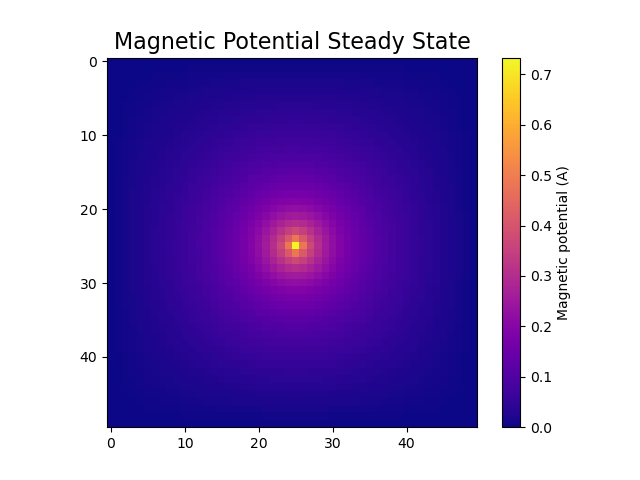

Data behind this chart, as committed beside it:
0.000000000000000000e+00, 0.000000000000000000e+00, 0.000000000000000000e+00, 0.000000000000000000e+00, 0.000000000000000000e+00, 0.000000000000000000e+00, 0.000000000000000000e+00, 0.000000000000000000e+00, 0.000000000000000000e+00, 0.000000000000000000e+00, 0.000000000000000000e+00, 0.000000000000000000e+00, 0.000000000000000000e+00, 0.000000000000000000e+00, 0.000000000000000000e+00, 0.000000000000000000e+00, 0.000000000000000000e+00, 0.000000000000000000e+00, 0.000000000000000000e+00, 0.000000000000000000e+00, 0.000000000000000000e+00, 0.000000000000000000e+00, 0.000000000000000000e+00, 0.000000000000000000e+00
0.000000000000000000e+00, 2.669345607905257000e-04, 5.343751894113082717e-04, 8.027916673572077630e-04, 1.072581057512913237e-03, 1.344031053830663973e-03, 1.617283189520594055e-03, 1.892296201958203325e-03, 2.168810147071811942e-03, 2.446312213637941938e-03, 2.724005598506128167e-03, 3.000783238149796681e-03, 3.275208616932461219e-03, 3.545506227514863638e-03, 3.809564479399854542e-03, 4.064953846022823468e-03, 4.308962727411536769e-03, 4.538652795711054129e-03, 4.750934443736569250e-03, 4.942661367621256456e-03, 5.110741377763033770e-03, 5.252258416907817397e-03, 5.364598754428556021e-03, 5.445572749636642777e-03
0.000000000000000000e+00, 5.343751894113082717e-04, 1.069798898053015909e-03, 1.607247102771188277e-03, 2.147550331434649930e-03, 2.691320176266713549e-03, 3.238875307577478244e-03, 3.790167516700849743e-03, 4.344708910100775201e-03, 4.901502110154941881e-03, 5.458976159676513264e-03, 6.014931739859678134e-03, 6.566500209950227630e-03, 7.110121764426912024e-03, 7.641548521106076436e-03, 8.155878438663643690e-03, 8.647625405449594835e-03, 9.110829479141841630e-03, 9.539208945928648320e-03, 9.926352613113420542e-03, 1.026594668305186135e-02, 1.055202606108591318e-02, 1.077923557903687386e-02, 1.094308312667601792e-02
0.000000000000000000e+00, 8.027916673572077630e-04, 1.607247102771188060e-03, 2.414921407362833131e-03, 3.227151622052434454e-03, 4.044946101995629609e-03, 4.868872599484236341e-03, 5.698945669683755898e-03, 6.534514922882934951e-03, 7.374156774281334127e-03, 8.215573670646736382e-03, 9.055506228527361590e-03, 9.889665211794197372e-03, 1.071269162789460251e-02, 1.151815422716057254e-02, 1.229859404082388370e-02, 1.304562498817823935e-02, 1.375009767152803215e-02, 1.440233003181863591e-02, 1.499240344015040187e-02, 1.551051626015861364e-02, 1.594737944076918615e-02, 1.629463125000107926e-02, 1.654524205937329961e-02
0.000000000000000000e+00, 1.072581057512913237e-03, 2.147550331434649063e-03, 3.227151622052433586e-03, 4.313338592845494812e-03, 5.407626732082379539e-03, 6.510942571721714707e-03, 7.623470643637486437e-03, 8.744499879204926940e-03, 9.872272720646750252e-03, 1.100384207546518771e-02, 1.213494336480089829e-02, 1.325989114787214269e-02, 1.437151196416305843e-02, 1.546112678903392712e-02, 1.651859746246402832e-02, 1.753245109189669956e-02, 1.849009424395410203e-02, 1.937812421370895336e-02, 2.018273756221950280e-02, 2.089022652217150874e-02, 2.148754251175654176e-02, 2.196289417841795419e-02, 2.230633713136329424e-02
0.000000000000000000e+00, 1.344031053830663756e-03, 2.691320176266713549e-03, 4.044946101995628741e-03, 5.407626732082379539e-03, 6.781533654249130745e-03, 8.168101591854977014e-03, 9.567832805700270463e-03, 1.098009802637131549e-02, 1.240293749962807085e-02, 1.383286820658333714e-02, 1.526470620835919390e-02, 1.669141626543261744e-02, 1.810400412962956396e-02, 1.949146984912769262e-02, 2.084084246977066512e-02, 2.213731696897426257e-02, 2.336451223114232797e-02, 2.450486356473442415e-02, 2.554015399475109693e-02, 2.645217527081684949e-02, 2.722349288279708734e-02, 2.783827125431112201e-02, 2.828309860540197118e-02
0.000000000000000000e+00, 1.617283189520593622e-03, 3.238875307577477377e-03, 4.868872599484235474e-03, 6.510942571721716442e-03, 8.168101591854977014e-03, 9.842483994776296888e-03, 1.153510185107923386e-02, 1.324559639374431330e-02, 1.497198456347967853e-02, 1.671040725199851931e-02, 1.845488962850057313e-02, 2.019712831180858412e-02, 2.192632490330516729e-02, 2.362909004634737228e-02, 2.528944606215888583e-02, 2.688895827629464094e-02, 2.840702416025740404e-02, 2.982134389181288411e-02, 3.110858465661218639e-02, 3.224523322910097939e-02, 3.320860764610295696e-02, 3.397797132754820648e-02, 3.453566619721411962e-02
0.000000000000000000e+00, 1.892296201958202674e-03, 3.790167516700848876e-03, 5.698945669683755898e-03, 7.623470643637486437e-03, 9.567832805700270463e-03, 1.153510185107923386e-02, 1.352704031415145891e-02, 1.554380147597993894e-02, 1.758361434848043983e-02, 1.964246219845263222e-02, 2.171376585546598917e-02, 2.378808886809435919e-02, 2.585288823005303660e-02, 2.789234150221851435e-02, 2.988728783775526643e-02, 3.181532541535407599e-02, 3.365110919364575764e-02, 3.536688849030937554e-02, 3.693331120355147074e-02, 3.832049875790571186e-02, 3.949936270741796068e-02, 4.044309285876012544e-02, 4.112870373870678581e-02
0.000000000000000000e+00, 2.168810147071811942e-03, 4.344708910100774334e-03, 6.534514922882934083e-03, 8.744499879204926940e-03, 1.098009802637131549e-02, 1.324559639374431330e-02, 1.554380147597993894e-02, 1.787568025686813236e-02, 2.023997659585938941e-02, 2.263280832303848911e-02, 2.504725617686776040e-02, 2.747296310748168977e-02, 2.989577150833941377e-02, 3.229743626625786873e-02, 3.465546235762207578e-02, 3.694312543052007819e-02, 3.912973995197247673e-02, 4.118123851207936004e-02, 4.306111367243122684e-02, 4.473174625921005204e-02, 4.615609906125613809e-02, 4.729969409018999760e-02, 4.813272277418913919e-02
0.000000000000000000e+00, 2.446312213637941938e-03, 4.901502110154942748e-03, 7.374156774281334127e-03, 9.872272720646750252e-03, 1.240293749962807258e-02, 1.497198456347967853e-02, 1.758361434848043983e-02, 2.023997659585938594e-02, 2.294071208506570647e-02, 2.568245661547183256e-02, 2.845831665828473314e-02, 3.125733509967342644e-02, 3.406397718266926389e-02, 3.685768119001085058e-02, 3.961253491244309810e-02, 4.229715593588606604e-02, 4.487486804960427733e-02, 4.730427272429927471e-02, 4.954030677144768274e-02, 5.153584735805980671e-02, 5.324386703751934902e-02, 5.462005318862201558e-02, 5.562569676112418676e-02
0.000000000000000000e+00, 2.724005598506128167e-03, 5.458976159676512396e-03, 8.215573670646734647e-03, 1.100384207546518424e-02, 1.383286820658333714e-02, 1.671040725199851931e-02, 1.964246219845262875e-02, 2.263280832303848911e-02, 2.568245661547183256e-02, 2.878905453311790541e-02, 3.194622947961524989e-02, 3.514289063763511439e-02, 3.836251917310305043e-02, 4.158249592433122671e-02, 4.477353956317971923e-02, 4.789935552932769042e-02, 5.091662346952053469e-02, 5.377547186707676286e-02, 5.642059282737619391e-02, 5.879312386201545476e-02, 6.083335275495226763e-02, 6.248417711294611959e-02, 6.369507791452887202e-02
0.000000000000000000e+00, 3.000783238149796681e-03, 6.014931739859678134e-03, 9.055506228527361590e-03, 1.213494336480089829e-02, 1.526470620835919216e-02, 1.845488962850057313e-02, 2.171376585546598917e-02, 2.504725617686776040e-02, 2.845831665828473314e-02, 3.194622947961524989e-02, 3.550579799903472167e-02, 3.912645435838749824e-02, 4.279130484842342402e-02, 4.647616207546607231e-02, 5.014864539806090926e-02, 5.376747220573529357e-02, 5.728210960611463537e-02, 6.063300168575730398e-02, 6.375261741280595362e-02, 6.656755632317119808e-02, 6.900187496815411714e-02, 7.098163066411287969e-02, 7.244037323653344795e-02
0.000000000000000000e+00, 3.275208616932461219e-03, 6.566500209950226763e-03, 9.889665211794193903e-03, 1.325989114787214096e-02, 1.669141626543261744e-02, 2.019712831180858412e-02, 2.378808886809435919e-02, 2.747296310748168977e-02, 3.125733509967342644e-02, 3.514289063763511439e-02, 3.912645435838749824e-02, 4.319887746170061188e-02, 4.734378917634133460e-02, 5.153625234141098049e-02, 5.574140452868575624e-02, 5.991322362249944938e-02, 6.399363076978824283e-02, 6.791222792783094264e-02, 7.158704504805621371e-02, 7.492671034925975360e-02, 7.783440576566906521e-02, 8.021376812849262405e-02, 8.197650160390411445e-02
0.000000000000000000e+00, 3.545506227514863638e-03, 7.110121764426910289e-03, 1.071269162789460251e-02, 1.437151196416305669e-02, 1.810400412962956049e-02, 2.192632490330516729e-02, 2.585288823005303660e-02, 2.989577150833941030e-02, 3.406397718266925695e-02, 3.836251917310305043e-02, 4.279130484842342402e-02, 4.734378917634133460e-02, 5.200539177705767319e-02, 5.675169490992907489e-02, 6.154648734277243932e-02, 6.633979302219247809e-02, 7.106613042089318655e-02, 7.564338845215673457e-02, 7.997286317919885534e-02, 8.394113485114879092e-02, 8.742449630222405565e-02, 9.029645066750348337e-02, 9.243824925260502035e-02
0.000000000000000000e+00, 3.809564479399854108e-03, 7.641548521106075569e-03, 1.151815422716057080e-02, 1.546112678903392712e-02, 1.949146984912769262e-02, 2.362909004634737228e-02, 2.789234150221851435e-02, 3.229743626625786873e-02, 3.685768119001085058e-02, 4.158249592433122671e-02, 4.647616207546607231e-02, 5.153625234141098049e-02, 5.675169490992906796e-02, 6.210044921926095168e-02, 6.754681470664916643e-02, 7.303847846257700838e-02, 7.850354773205457659e-02, 8.384802338013837286e-02, 8.895445082316492946e-02, 9.368279756919278833e-02, 9.787484184650281638e-02, 1.013633012763699853e-01, 1.039862787637826913e-01
0.000000000000000000e+00, 4.064953846022823468e-03, 8.155878438663643690e-03, 1.229859404082388370e-02, 1.651859746246402486e-02, 2.084084246977065472e-02, 2.528944606215888583e-02, 2.988728783775526643e-02, 3.465546235762207578e-02, 3.961253491244309810e-02, 4.477353956317971923e-02, 5.014864539806090926e-02, 5.574140452868575624e-02, 6.154648734277243932e-02, 6.754681470664918030e-02, 7.371002667858654600e-02, 7.998430513511108064e-02, 8.629372612242247609e-02, 9.253359819971186673e-02, 9.856668310304618486e-02, 1.042217947653672344e-01, 1.092969250873288695e-01, 1.135694324767108770e-01, 1.168153376054318349e-01
0.000000000000000000e+00, 4.308962727411536769e-03, 8.647625405449594835e-03, 1.304562498817823761e-02, 1.753245109189669609e-02, 2.213731696897425563e-02, 2.688895827629463400e-02, 3.181532541535406905e-02, 3.694312543052007819e-02, 4.229715593588606604e-02, 4.789935552932769042e-02, 5.376747220573529357e-02, 5.991322362249944938e-02, 6.633979302219249197e-02, 7.303847846257700838e-02, 7.998430513511108064e-02, 8.713044911112631519e-02, 9.440145636467527079e-02, 1.016855537842676349e-01, 1.088269487542819908e-01, 1.156200072800269013e-01, 1.218085875642346272e-01, 1.270952507771736795e-01, 1.311655494781034659e-01
0.000000000000000000e+00, 4.538652795711054129e-03, 9.110829479141839896e-03, 1.375009767152803042e-02, 1.849009424395409509e-02, 2.336451223114232104e-02, 2.840702416025739710e-02, 3.365110919364575764e-02, 3.912973995197247673e-02, 4.487486804960427733e-02, 5.091662346952053469e-02, 5.728210960611462843e-02, 6.399363076978825671e-02, 7.106613042089317267e-02, 7.850354773205459047e-02, 8.629372612242247609e-02, 9.440145636467527079e-02, 1.027592687907654678e-01, 1.112558249242628500e-01, 1.197224116584489351e-01, 1.279194283184807712e-01, 1.355272136749833545e-01, 1.421490862121394250e-01, 1.473378675924041648e-01
0.000000000000000000e+00, 4.750934443736569250e-03, 9.539208945928648320e-03, 1.440233003181863418e-02, 1.937812421370894989e-02, 2.450486356473441721e-02, 2.982134389181288411e-02, 3.536688849030936860e-02, 4.118123851207936004e-02, 4.730427272429928859e-02, 5.377547186707676286e-02, 6.063300168575732479e-02, 6.791222792783092876e-02, 7.564338845215674845e-02, 8.384802338013837286e-02, 9.253359819971189448e-02, 1.016855537842676349e-01, 1.112558249242628500e-01, 1.211468142572510870e-01, 1.311901969229857801e-01, 1.411213768085705922e-01, 1.505539419215177477e-01, 1.589652727143898436e-01, 1.657145430740021297e-01
0.000000000000000000e+00, 4.942661367621256456e-03, 9.926352613113420542e-03, 1.499240344015040187e-02, 2.018273756221950280e-02, 2.554015399475109346e-02, 3.110858465661218639e-02, 3.693331120355147074e-02, 4.306111367243122684e-02, 4.954030677144768274e-02, 5.642059282737620779e-02, 6.375261741280596750e-02, 7.158704504805621371e-02, 7.997286317919885534e-02, 8.895445082316494334e-02, 9.856668310304618486e-02, 1.088269487542819908e-01, 1.197224116584489351e-01, 1.311901969229857801e-01, 1.430876917662574077e-01, 1.551506314300205025e-01, 1.669400379995238382e-01, 1.777891665037003299e-01, 1.867834325584015465e-01
0.000000000000000000e+00, 5.110741377763033770e-03, 1.026594668305186135e-02, 1.551051626015861364e-02, 2.089022652217150181e-02, 2.645217527081684603e-02, 3.224523322910097939e-02, 3.832049875790569798e-02, 4.473174625921005204e-02, 5.153584735805979977e-02, 5.879312386201545476e-02, 6.656755632317119808e-02, 7.492671034925975360e-02, 8.394113485114879092e-02, 9.368279756919278833e-02, 1.042217947653672344e-01, 1.156200072800269013e-01, 1.279194283184807435e-01, 1.411213768085705922e-01, 1.551506314300205025e-01, 1.697960868557437664e-01, 1.846190313719061338e-01, 1.988284666602296025e-01, 2.111564445816025704e-01
0.000000000000000000e+00, 5.252258416907817397e-03, 1.055202606108591318e-02, 1.594737944076918268e-02, 2.148754251175653829e-02, 2.722349288279708387e-02, 3.320860764610295696e-02, 3.949936270741796068e-02, 4.615609906125611728e-02, 5.324386703751934902e-02, 6.083335275495226763e-02, 6.900187496815411714e-02, 7.783440576566906521e-02, 8.742449630222405565e-02, 9.787484184650281638e-02, 1.092969250873288695e-01, 1.218085875642346272e-01, 1.355272136749833545e-01, 1.505539419215177477e-01, 1.669400379995238382e-01, 1.846190313719061338e-01, 2.032769212237103551e-01, 2.221229061059659671e-01, 2.395420632691101781e-01
0.000000000000000000e+00, 5.364598754428556888e-03, 1.077923557903687213e-02, 1.629463125000108273e-02, 2.196289417841794725e-02, 2.783827125431112201e-02, 3.397797132754820648e-02, 4.044309285876011850e-02, 4.729969409018999760e-02, 5.462005318862201558e-02, 6.248417711294612653e-02, 7.098163066411286581e-02, 8.021376812849262405e-02, 9.029645066750348337e-02, 1.013633012763699853e-01, 1.135694324767108770e-01, 1.270952507771736795e-01, 1.421490862121394250e-01, 1.589652727143898436e-01, 1.777891665037003299e-01, 1.988284666602296025e-01, 2.221229061059659671e-01, 2.472289767178557085e-01, 2.725318848748243816e-01
0.000000000000000000e+00, 5.445572749636642777e-03, 1.094308312667601792e-02, 1.654524205937329961e-02, 2.230633713136329077e-02, 2.828309860540197118e-02, 3.453566619721411268e-02, 4.112870373870678581e-02, 4.813272277418912531e-02, 5.562569676112418676e-02, 6.369507791452885814e-02, 7.244037323653344795e-02, 8.197650160390411445e-02, 9.243824925260502035e-02, 1.039862787637826913e-01, 1.168153376054318487e-01, 1.311655494781034659e-01, 1.473378675924041648e-01, 1.657145430740021297e-01, 1.867834325584015465e-01, 2.111564445816025704e-01, 2.395420632691102336e-01, 2.725318848748243261e-01, 3.097570415563674628e-01
0.000000000000000000e+00, 5.493522793151552064e-03, 1.104016482867987113e-02, 1.669387655049945143e-02, 2.251030607603203559e-02, 2.854773955229014323e-02, 3.486816118577123341e-02, 4.153849088021384361e-02, 4.863207646254014138e-02, 5.623054676909470390e-02, 6.442617680612335029e-02, 7.332498601815061468e-02, 8.305090097100926994e-02, 9.375149204303905026e-02, 1.056060895140847888e-01, 1.188375902133445017e-01, 1.337301587010638337e-01, 1.506566551734871695e-01, 1.701226739669166876e-01, 1.928398491151346039e-01, 2.198514983014907831e-01, 2.527480555631763104e-01, 2.939995574603994632e-01, 3.471855300175179515e-01
0.000000000000000000e+00, 5.507408308292393445e-03, 1.106834284288734684e-02, 1.673718099666865813e-02, 2.257003959789408154e-02, 2.862574100054411652e-02, 3.496690552795434642e-02, 4.166123204587721812e-02, 4.878304940960181968e-02, 5.641525399779823147e-02, 6.465179902058003358e-02, 7.360098073825936671e-02, 8.338989462400302199e-02, 9.417064596470910154e-02, 1.061292610302723566e-01, 1.194988882521680201e-01, 1.345800791915461869e-01, 1.517733112305988119e-01, 1.716339460022296703e-01, 1.949714699740230095e-01, 2.230448961149812115e-01, 2.579938529008917736e-01, 3.039366857489777529e-01, 3.702668146521290171e-01
0.000000000000000000e+00, 5.486860156678736479e-03, 1.102685936509589619e-02, 1.667396803717165893e-02, 2.248385456758693682e-02, 2.851482582460357351e-02, 3.482888729142662176e-02, 4.149298078535452322e-02, 4.858047672912024773e-02, 5.617302724158973470e-02, 6.436293125812340976e-02, 7.325623271194815767e-02, 8.297688308263843904e-02, 9.367247790614180447e-02, 1.055223726387585631e-01, 1.187494890405345477e-01, 1.336380160593051425e-01, 1.505608374124608739e-01, 1.700235697514479449e-01, 1.927378678733235595e-01, 2.197470683315990714e-01, 2.526416218149327708e-01, 2.938915790174322362e-01, 3.470764773178326990e-01
0.000000000000000000e+00, 5.432199337069089189e-03, 1.091637585024900214e-02, 1.650528034235125910e-02, 2.225324090694336468e-02, 2.821702922942070577e-02, 3.445682759089686159e-02, 4.103734370041434848e-02, 4.802913438693798970e-02, 5.551021981269190636e-02, 6.356810023933340270e-02, 7.230233188387240328e-02, 8.182788373551370953e-02, 9.227959267449208081e-02, 1.038181720026028904e-01, 1.166384194488406661e-01, 1.309805079108689319e-01, 1.471454380759252556e-01, 1.655155061352160950e-01, 1.865786106749123263e-01, 2.109466983718440991e-01, 2.393282870192870726e-01, 2.723150014566150801e-01, 3.095379968106675150e-01
0.000000000000000000e+00, 5.344418186200869912e-03, 1.073893358187300896e-02, 1.623432661291169046e-02, 2.188276633592844619e-02, 2.773856171809625792e-02, 3.385898548123927876e-02, 4.030520202190579493e-02, 4.714333773867965954e-02, 5.444574120319609772e-02, 6.229249191573216216e-02, 7.077322909554546737e-02, 7.998938291453167038e-02, 9.005689132955642384e-02, 1.011094543446560690e-01, 1.133022608813343268e-01, 1.268157923105180107e-01, 1.418584509801483207e-01, 1.586646395230849049e-01, 1.774797781590849166e-01, 1.985116241943669368e-01, 2.217999619771603703e-01, 2.469013270680806282e-01, 2.722009609602142888e-01
0.000000000000000000e+00, 5.225125881804883188e-03, 1.049783947547510386e-02, 1.586629649559871333e-02, 2.137980151328737477e-02, 2.708941478053504201e-02, 3.304859857938356044e-02, 3.931391694091583566e-02, 4.594580215349488433e-02, 5.300939906478210201e-02, 6.057549139616678208e-02, 6.872149824577704347e-02, 7.753249423333657964e-02, 8.710213447334730352e-02, 9.753321866858177813e-02, 1.089373332856332782e-01, 1.214324217044694815e-01, 1.351359668282143545e-01, 1.501492008539493661e-01, 1.665234768546861865e-01, 1.841924038605547986e-01, 2.028420513867341957e-01, 2.216816777643711156e-01, 2.390964083219337954e-01
0.000000000000000000e+00, 5.076463368028982098e-03, 1.019748812431922613e-02, 1.540807304388599856e-02, 2.075409486554735325e-02, 2.628275444782605594e-02, 3.204302900691598927e-02, 3.808612736908557200e-02, 4.446593870593856107e-02, 5.123945381552658801e-02, 5.846711792582858641e-02, 6.621303883071086305e-02, 7.454491249901061545e-02, 8.353342034713386044e-02, 9.325066353134436881e-02, 1.037668711701001528e-01, 1.151440547295658895e-01, 1.274243339806882258e-01, 1.406091484214743725e-01, 1.546233893238304624e-01, 1.692560540093794585e-01, 1.840685215867766678e-01, 1.982698710001167264e-01, 2.105922162892690241e-01
0.000000000000000000e+00, 4.900995369052138680e-03, 9.843136521919962703e-03, 1.486787033462061251e-02, 2.001724016913431978e-02, 2.533416826329339469e-02, 3.086271426504332005e-02, 3.664829278467688495e-02, 4.273782249977144815e-02, 4.917976261087259049e-02, 5.602396562942290464e-02, 6.332123250132706826e-02, 7.112238745153365294e-02, 7.947658075433360059e-02, 8.842835583579362890e-02, 9.801275196091722985e-02, 1.082473196281882322e-01, 1.191193797836399698e-01, 1.305662074386430005e-01, 1.424453300269169220e-01, 1.544926108046180968e-01, 1.662691852599313680e-01, 1.771084049895058354e-01, 1.860957633864145089e-01
0.000000000000000000e+00, 4.701588619885979821e-03, 9.440650907141004758e-03, 1.425482861949610609e-02, 1.918208667919808416e-02, 2.426084016258915621e-02, 2.953003368542425275e-02, 3.502914610522004507e-02, 4.079808151740355743e-02, 4.687688927511890480e-02, 5.330522820320801602e-02, 6.012144905567196745e-02, 6.736110849375631648e-02, 7.505463973370986308e-02, 8.322378081202642941e-02, 9.187619541320550531e-02, 1.009975202742207229e-01, 1.105398808309046715e-01, 1.204058620752922887e-01, 1.304273100452336132e-01, 1.403397849160945010e-01, 1.497570133410228710e-01, 1.581564939734299013e-01, 1.648974959884268177e-01
0.000000000000000000e+00, 4.481285717732692506e-03, 8.996245618764274130e-03, 1.357859967572172359e-02, 1.826214113822139176e-02, 2.308072525064151781e-02, 2.806819413764424440e-02, 3.325820518159162964e-02, 3.868391868994646571e-02, 4.437748382547696685e-02, 5.036923787810591163e-02, 5.668650067246622237e-02, 6.335180088588604486e-02, 7.038031254400016479e-02, 7.777620931161154105e-02, 8.552757026297215515e-02, 9.359941979343307239e-02, 1.019245162816788119e-01, 1.103917399318108394e-01, 1.188325830334989869e-01, 1.270076331086464061e-01, 1.345973961504605410e-01, 1.412053333961493795e-01, 1.463843817091997346e-01
0.000000000000000000e+00, 4.243183215144379072e-03, 8.516231995102553284e-03, 1.284895148734556229e-02, 1.727100455899826040e-02, 2.181178504831790543e-02, 2.650021851419446725e-02, 3.136445616957025256e-02, 3.643141790193755308e-02, 4.172612677735595271e-02, 4.727075942586700386e-02, 5.308331377448143734e-02, 5.917576795453057675e-02, 6.555157418280077586e-02, 7.220230528627773203e-02, 7.910326369646361599e-02, 8.620790132551540974e-02, 9.344103427192183842e-02, 1.006911491930657099e-01, 1.078026980709894667e-01, 1.145702715089997326e-01, 1.207379276392631096e-01, 1.260083985597879042e-01, 1.300673749268580759e-01
0.000000000000000000e+00, 3.990321002191181930e-03, 8.006791869176410614e-03, 1.207541519416751447e-02, 1.622187642207313998e-02, 2.047132711357564291e-02, 2.484809372452333187e-02, 2.937527901198494149e-02, 3.407421587518726092e-02, 3.896372394420518498e-02, 4.405910771038423768e-02, 4.937082208187883875e-02, 5.490271884898529492e-02, 6.064977956543183418e-02, 6.659524455565407619e-02, 7.270707765955293500e-02, 7.893378420008365093e-02, 8.519975810462777910e-02, 9.140061459697146340e-02, 9.739940496883120469e-02, 1.030252096679214469e-01, 1.080762583148456718e-01, 1.123301128869968885e-01, 1.155629587339416925e-01
0.000000000000000000e+00, 3.725588017454222692e-03, 7.473785844009014738e-03, 1.126698980360030071e-02, 1.512714711966592872e-02, 1.907547483260672166e-02, 2.313210748661966021e-02, 2.731564421130090736e-02, 3.164256109376370474e-02, 3.612644919805021310e-02, 4.077703282952977598e-02, 4.559891800185449789e-02, 5.059001987582536358e-02, 5.573962442865678518e-02, 6.102606046828627090e-02, 6.641400366988471637e-02, 7.185151864851317682e-02, 7.726708514757357760e-02, 8.256706464241179988e-02, 8.763434407923519076e-02, 9.232920614406275872e-02, 9.649371081074392675e-02, 9.996081740420292849e-02, 1.025688246241094476e-01
0.000000000000000000e+00, 3.451647215193357019e-03, 6.922602042820595082e-03, 1.043191269425712032e-02, 1.399808812968794669e-02, 1.763877654352967103e-02, 2.137037949747201682e-02, 2.520757694543885805e-02, 2.916273601543742031e-02, 3.324517417096518879e-02, 3.746024616153307424e-02, 4.180822536827242392e-02, 4.628295610440730234e-02, 5.087026755960940422e-02, 5.554616742165952026e-02, 6.027488017851573288e-02, 6.500686912457943889e-02, 6.967708810979496292e-02, 7.420384913781120917e-02, 7.848885030925073503e-02, 8.241904395042677633e-02, 8.587105630398716993e-02, 8.871867708612750369e-02, 9.084339009520907282e-02
0.000000000000000000e+00, 3.170880782164539353e-03, 6.358046969403157583e-03, 9.577497409122065139e-03, 1.284463982616141330e-02, 1.617394987798289815e-02, 1.957857480055307658e-02, 2.306986186797506388e-02, 2.665679135745144257e-02, 3.034529397188054367e-02, 3.413743454300424696e-02, 3.803044865469332875e-02, 4.201562838999523680e-02, 4.607707029042037300e-02, 5.019032588516440102e-02, 5.432103626397571244e-02, 5.842368972601660881e-02, 6.244071560249477709e-02, 6.630221173907428767e-02, 6.992668100032672918e-02, 7.322319063275610496e-02, 7.609531699494659351e-02, 7.844703665987132202e-02, 8.019032985320199980e-02
0.000000000000000000e+00, 2.885355011877312539e-03, 5.784276865659162929e-03, 8.710035149227218776e-03, 1.167528974835968687e-02, 1.469174795900424386e-02, 1.776977591043569366e-02, 2.091794927733453199e-02, 2.414252907263180967e-02, 2.744685019474503093e-02, 3.083061412742931981e-02, 3.428908373358161704e-02, 3.781218881794382730e-02, 4.138356758482884118e-02, 4.497959299735846544e-02, 4.856846554471561800e-02, 5.210949510852187078e-02, 5.555274170575580372e-02, 5.883923057613715812e-02, 6.190198707617374646e-02, 6.466812899217594390e-02, 6.706217978240616717e-02, 6.901059985235827310e-02, 7.044726712218342402e-02
0.000000000000000000e+00, 2.596803100187202677e-03, 5.204765649609270108e-03, 7.834752943526855987e-03, 1.049702964076675883e-02, 1.320092880463772690e-02, 1.595448476046451222e-02, 1.876401896145974899e-02, 2.163366968411625790e-02, 2.456485918473087782e-02, 2.755569647822536661e-02, 3.060032090763332643e-02, 3.368820194688736808e-02, 3.680342511473604084e-02, 3.992401304299797449e-02, 4.302135470039743920e-02, 4.605984319139655447e-02, 4.899685009351822940e-02, 5.178318537357231438e-02, 5.436419632123210000e-02, 5.668163292511646523e-02, 5.867633643970687068e-02, 6.029168346398167122e-02, 6.147754557131898667e-02
0.000000000000000000e+00, 2.306623419744503311e-03, 4.622304161314668043e-03, 6.955819570078166335e-03, 9.315377404902770719e-03, 1.170830728147123113e-02, 1.414072457729734916e-02, 1.661715946916918207e-02, 1.914014582929155980e-02, 2.170976785127027783e-02, 2.432316694012391298e-02, 2.697401800156316864e-02, 2.965199329525963767e-02, 3.234224375758733977e-02, 3.502494220940381014e-02, 3.767494947083214335e-02, 4.026168151859638861e-02, 4.274927023840532220e-02, 4.509711712822517260e-02, 4.726093163278793918e-02, 4.919431599818135936e-02, 5.085090014471766590e-02, 5.218694186355472137e-02, 5.316419817387716545e-02
0.000000000000000000e+00, 2.015890520068819389e-03, 4.039024893790173383e-03, 6.076389707950147039e-03, 8.134449760946035543e-03, 1.021886942609365363e-02, 1.233421388046741264e-02, 1.448362559489541936e-02, 1.666847362559459311e-02, 1.888797636436868876e-02, 2.113880271873888606e-02, 2.341466248537018777e-02, 2.570590409578041302e-02, 2.799914700504373133e-02, 3.027698640839894192e-02, 3.251781892710583349e-02, 3.469584777381339025e-02, 3.678133223061091223e-02, 3.874114549447746358e-02, 4.053969295241561382e-02, 4.214021566744702296e-02, 4.350645908584932497e-02, 4.460462629350142594e-02, 4.540546640645747728e-02
0.000000000000000000e+00, 1.725376096482785990e-03, 3.456446475131292554e-03, 5.198677158968886304e-03, 6.957072393563516755e-03, 8.735931016213520708e-03, 1.053858871775266957e-02, 1.236714358618612973e-02, 1.422216436092981449e-02, 1.610238364206719244e-02, 1.800438205292978142e-02, 1.992227412494796193e-02, 2.184741250718862451e-02, 2.376813381045133136e-02, 2.566957658984455118e-02, 2.753360879191475361e-02, 2.933890717677560198e-02, 3.106123286991999480e-02, 3.267394305606519805e-02, 3.414876643092344677e-02, 3.545684756932366427e-02, 3.657003246654610268e-02, 3.746232661453283846e-02, 3.811141402091991481e-02
0.000000000000000000e+00, 1.435577391994975922e-03, 2.875532687656617500e-03, 4.324048987182368443e-03, 5.784916120036559008e-03, 7.261325231232465365e-03, 8.755653925402092155e-03, 1.026924072696390987e-02, 1.180214939647948082e-02, 1.335292604537285412e-02, 1.491835505714772005e-02, 1.649322359191554913e-02, 1.807010882373571992e-02, 1.963920684849392376e-02, 2.118822694439355045e-02, 2.270237890634613578e-02, 2.416448346788216059e-02, 2.555523512632000560e-02, 2.685364151817164549e-02, 2.803765259327850590e-02, 2.908497544145855276e-02, 2.997404724796156814e-02, 3.068511166442433949e-02, 3.120131721807581013e-02
0.000000000000000000e+00, 1.146750849633188657e-03, 2.296761594402785701e-03, 3.453133774481211091e-03, 4.618649779927781925e-03, 5.795607500307729636e-03, 6.985648975163789680e-03, 8.189582644791415511e-03, 9.407200265722217777e-03, 1.063709146614346367e-02, 1.187646130383207023e-02, 1.312095900548247186e-02, 1.436452922674293087e-02, 1.559930043514271697e-02, 1.681552804257748987e-02, 1.800161212882265757e-02, 1.914421031522170469e-02, 2.022846468769225539e-02, 2.123835681021095378e-02, 2.215719612113485268e-02, 2.296823424419757245e-02, 2.365538160026973633e-02, 2.420398498106732590e-02, 2.460160830306364413e-02
0.000000000000000000e+00, 8.589492525195385015e-04, 1.720201233413434609e-03, 2.585938673114533161e-03, 3.458102769389498083e-03, 4.338268834246194854e-03, 5.227518359163754735e-03, 6.126307539054570185e-03, 7.034333397260363746e-03, 7.950400075664392982e-03, 8.872289576661010826e-03, 9.796643236028810056e-03, 1.071886234932560404e-02, 1.163303850458815951e-02, 1.253192599004451790e-02, 1.340696978094981819e-02, 1.424840255918032907e-02, 1.504542247902170178e-02, 1.578645945155328703e-02, 1.645953130790622429e-02, 1.705268235375682548e-02, 1.755448618090892435e-02, 1.795458338362454845e-02, 1.824421494292980186e-02
0.000000000000000000e+00, 5.720610139978936750e-04, 1.145589234933640493e-03, 1.721971368997119410e-03, 2.302432238614246507e-03, 2.887951808174000958e-03, 3.479180262865111742e-03, 4.076351323928739494e-03, 4.679194720850035280e-03, 5.286849671736654731e-03, 5.897782341175710798e-03, 6.509711501337329780e-03, 7.119547949492876192e-03, 7.723354493274560938e-03, 8.316334329981139514e-03, 8.892856157018862520e-03, 9.446524080841825835e-03, 9.970299021856558405e-03, 1.045667560723089438e-02, 1.089791436424599781e-02, 1.128632350712940359e-02, 1.161457816370916295e-02, 1.187605833137611068e-02, 1.206518126838472711e-02
0.000000000000000000e+00, 2.858506749645730390e-04, 5.724145291034079359e-04, 8.603643576487511819e-04, 1.150291789713679550e-03, 1.442665797660609749e-03, 1.737790365196320791e-03, 2.035761453034862743e-03, 2.336423767084269600e-03, 2.639328296386891839e-03, 2.943692133200516078e-03, 3.248362697524201457e-03, 3.551789116211947692e-03, 3.852004092861842366e-03, 4.146620049336854213e-03, 4.432843511237468705e-03, 4.707511503085896019e-03, 4.967152986133804675e-03, 5.208076996534243865e-03, 5.426487095628244710e-03, 5.618619091807727263e-03, 5.780895967866950952e-03, 5.910090920393090523e-03, 6.003486911044359463e-03
0.000000000000000000e+00, 0.000000000000000000e+00, 0.000000000000000000e+00, 0.000000000000000000e+00, 0.000000000000000000e+00, 0.000000000000000000e+00, 0.000000000000000000e+00, 0.000000000000000000e+00, 0.000000000000000000e+00, 0.000000000000000000e+00, 0.000000000000000000e+00, 0.000000000000000000e+00, 0.000000000000000000e+00, 0.000000000000000000e+00, 0.000000000000000000e+00, 0.000000000000000000e+00, 0.000000000000000000e+00, 0.000000000000000000e+00, 0.000000000000000000e+00, 0.000000000000000000e+00, 0.000000000000000000e+00, 0.000000000000000000e+00, 0.000000000000000000e+00, 0.000000000000000000e+00
